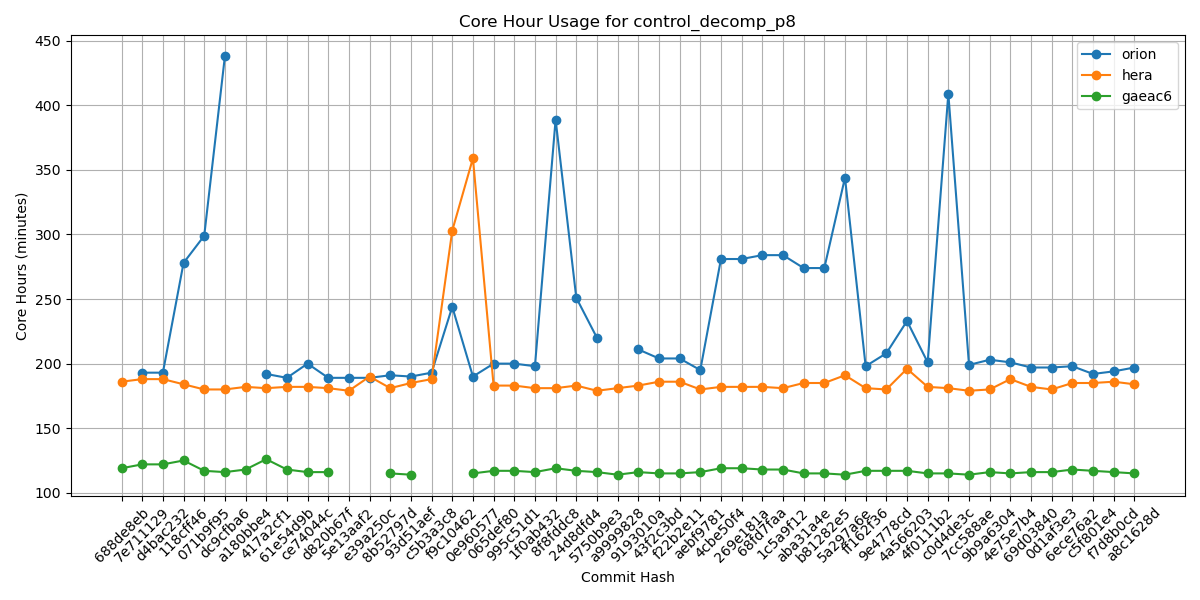

The table this chart was drawn from, first rows:
Hash, orion, hera, gaeac6
688de8eb, , 186, 119
7e711129, 193, 188, 122
d4bac232, 193, 188, 122
118cff46, 278, 184, 125
071b9f95, 299, 180, 117
dc9cfba6, 438, 180, 116
a180bbe4, , 182, 118
417a2cf1, 192, 181, 126
61e54d9b, 189, 182, 118
ce74044c, 200, 182, 116
d820b67f, 189, 181, 116
5e13aaf2, 189, 179, 
e39a250c, 189, 190, 
8b52797d, 191, 181, 115
93d51aef, 190, 185, 114
c5b3a3c8, 193, 188, 
f9c10462, 244, 303, 
0e960577, 190, 359, 115
065def80, 200, 183, 117
995c51d1, 200, 183, 117
1f0ab432, 198, 181, 116
8f8fddc8, 389, 181, 119
24d8dfd4, 251, 183, 117
5750b9e3, 220, 179, 116
a9999828, , 181, 114
9193010a, 211, 183, 116
43f2c3bd, 204, 186, 115
f22b2e11, 204, 186, 115
aebf9781, 195, 180, 116
4cbe50f4, 281, 182, 119
269e181a, 281, 182, 119
68fd7faa, 284, 182, 118
1c5a9f12, 284, 181, 118
aba31a4e, 274, 185, 115
b81282e5, 274, 185, 115
5a297a6e, 344, 191, 114
ff162f36, 198, 181, 117
9e4778cd, 208, 180, 117
4a566203, 233, 196, 117
4f0111b2, 201, 182, 115
c0d4de3c, 409, 181, 115
7cc588ae, 199, 179, 114
9b9a6304, 203, 180, 116
4e75e7b4, 201, 188, 115
69d03840, 197, 182, 116
0d1af3e3, 197, 180, 116
6ece76a2, 198, 185, 118
c5f801e4, 192, 185, 117
f7d8b0cd, 194, 186, 116
a8c1628d, 197, 184, 115
